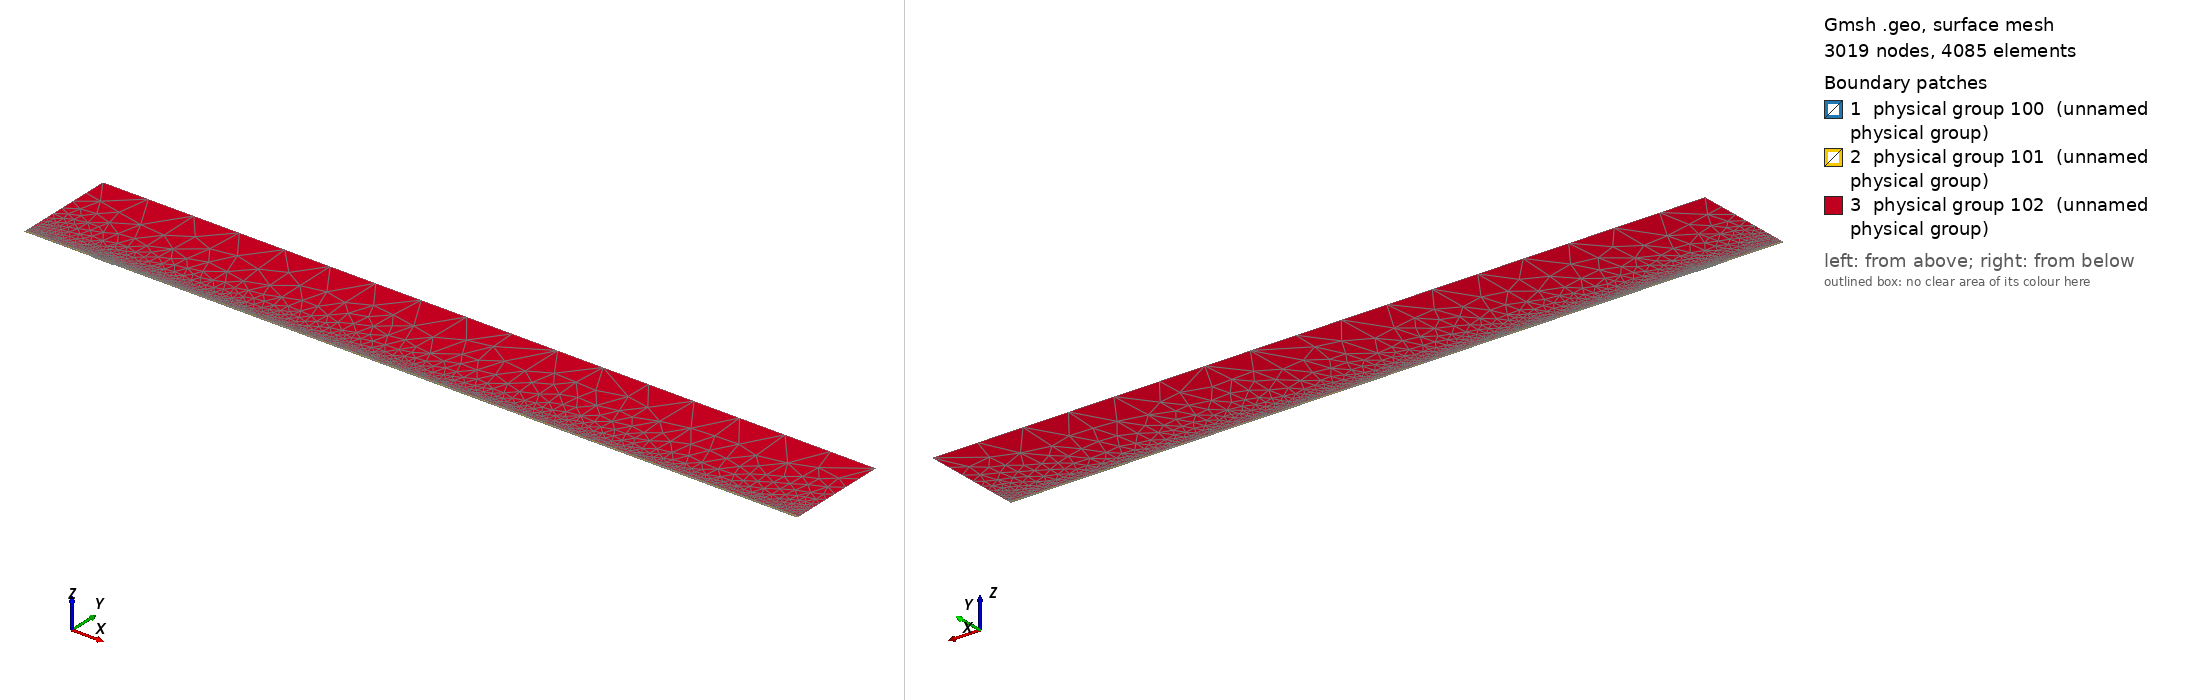

Gmsh geometry script, surface-meshed: 3019 nodes, 4085 surface elements. Boundary patches (legend numbers): 1 physical group 100 (unnamed physical group), 2 physical group 101 (unnamed physical group), 3 physical group 102 (unnamed physical group). Left view from above one corner, right view from below the opposite corner. Legend entries are the model's physical surfaces. The drawing asked Gmsh for element sizes between 1% and 20% of the model's largest extent; the script's own settings can give other sizes.

=== mesh.geo (drawn) ===
// Macro parameters
deltaStar = 1;
D = 1 * deltaStar; // depth of the gap 
W = 31 * deltaStar; // width of the gap
r = 16; // length of non-constant quads upstream and downstream of the gap
s = 8; // length of non-constant quads left and right inside the gap
BL = 0.25 * deltaStar; // height of the second layer of quad elements
BL_upper = 3.5 * deltaStar; // height of the third layer of quad elements
x0 = 100 * deltaStar; // x distance from inflow to gap
lengthOutflow = 1000 * deltaStar; // length after the gap
x3 = W + lengthOutflow; // last point of the domain
height = 150 * deltaStar; // height of the triangular region
triagHeightRegion_inflow = height - BL - BL_upper; // height of the triangular region

// Micro parameters
dx = 0.2; // dx of square elements near the leading and trailing edge of the gap (most resolution-demanding points in the domain)
dy = 1.25 * dx; 
size_triag_v_top = 64; // size of the elements in the upper triangular region

// All the value below are between 0 and 1. =1  means the elements are all equal in size. Avoid using values very close to 1, because we dividing by log(p) in the formula.
dy_in_v_right = 1.5; // heighest quad in the upper layer of quads, in the right part of the gap
dy_in_v_left = 1.75; // heighest quad in the upper layer of quads, in the left part of the gap

// fit (check the file scripts/fit_gmsh.py for more details)
p_in_v_left = 1.0335663036230878 - 1.0234149444433507/(W - 0.8098798097181781)^0.5991729377115732; // densitiy concentration of elements inside the gap, vertically, near the left wall.
p_in_v_right = 1.008073572191136 - 1.1471875292840257/(W - 1.2941255994826328)^0.7890392764815325; // densitiy concentration of elements inside the gap, vertically, near the right wall.
p_in_h_bottom = 0.9; // densitiy concentration of elements inside the gap, horizontally. 
p_in_h_top = 0.9; // densitiy concentration of elements inside the gap, horizontally. 

p_out_h = 0.5; // densitiy concentration of elements outside the gap, horizontally.
p_out_h_upper = 0.5; // densitiy concentration of elements outside the gap, horizontally on the upper layer of quads
p_out_v_inflow_dense = 0.8; // densitiy concentration of elements outside the gap, vertically, near the inflow and the gap
p_out_v_inflow_sparse = 0.99; // densitiy concentration of elements outside the gap, vertically, near the inflow and far from the gap
p_out_v_outflow_dense = 0.9; // densitiy concentration of elements outside the gap, vertically, near the outflow and the gap
p_out_v_outflow_sparse = 0.995; // densitiy concentration of elements outside the gap, vertically, near the outflow and far from the gap
p_triag_h_inflow = 0.8; // densitiy concentration of elements in the triangular region of the domain, horizontally.
p_triag_h_outflow = p_triag_h_inflow; // densitiy concentration of elements in the triangular region of the domain, horizontally.

enlarge_triag_inflow = 1.1; // heigher the value, larger the elements in the triangular region near the inflow
enlarge_triag_outflow = 1.1; // heigher the value, larger the elements in the triangular region near the outflow

// Automated parameters 
a_in_v_right = dx / (W / 2);
a_in_v_left = dx / (W / 2);
a_in_h_bottom = dy / (D / 2);
a_in_h_top = dx / (D / 2);
a_out_h = dx / BL;
a_out_v_inflow_dense = dx / r;
a_out_v_outflow_dense = dx / r;

// for the derivation of the formula, see file 20250123_gmshFormula.md in the docs folder
N_in_v_right = Ceil( Log (a_in_v_right / (1 - p_in_v_right + a_in_v_right * p_in_v_right)) / Log(p_in_v_right) );
N_in_v_left = Ceil( Log (a_in_v_left / (1 - p_in_v_left + a_in_v_left * p_in_v_left)) / Log(p_in_v_left) );
N_in_h_bottom = Ceil( Log (a_in_h_bottom / (1 - p_in_h_bottom + a_in_h_bottom * p_in_h_bottom)) / Log(p_in_h_bottom) );
N_in_h_top = Ceil( Log (a_in_h_top / (1 - p_in_h_top + a_in_h_top * p_in_h_top)) / Log(p_in_h_top) );
N_out_h = Ceil( Log (a_out_h / (1 - p_out_h + a_out_h * p_out_h)) / Log(p_out_h) ) + 1; // + 1 is to correct the fact that the distance is too small to properly approximate the dx length
N_out_v_inflow_dense = Ceil( Log (a_out_v_inflow_dense / (1 - p_out_v_inflow_dense + a_out_v_inflow_dense * p_out_v_inflow_dense)) / Log(p_out_v_inflow_dense) );
N_out_v_outflow_dense = Ceil( Log (a_out_v_outflow_dense / (1 - p_out_v_outflow_dense + a_out_v_outflow_dense * p_out_v_outflow_dense)) / Log(p_out_v_outflow_dense) );

p_for_a_out_v_inflow_sparse_computation = p_out_v_inflow_dense;
p_for_a_out_v_outflow_sparse_computation = (p_out_v_outflow_dense + p_out_v_outflow_dense) / 2;
a_out_v_inflow_sparse = r / (x0 - r) * (1 - p_for_a_out_v_inflow_sparse_computation) / (1 - p_for_a_out_v_inflow_sparse_computation^(N_out_v_inflow_dense + 1));
a_out_v_outflow_sparse = r / (lengthOutflow - r) * (1 - p_for_a_out_v_outflow_sparse_computation) / (1 - p_for_a_out_v_outflow_sparse_computation^(N_out_v_outflow_dense + 1));

N_out_v_inflow_sparse = Ceil( Log(a_out_v_inflow_sparse / (1 - p_out_v_inflow_sparse + a_out_v_inflow_sparse * p_out_v_inflow_sparse)) / Log(p_out_v_inflow_sparse) );
N_out_v_outflow_sparse = Ceil( Log(a_out_v_outflow_sparse / (1 - p_out_v_outflow_sparse + a_out_v_outflow_sparse * p_out_v_outflow_sparse)) / Log(p_out_v_outflow_sparse) );


// second layer of quads
a_out_h_upper = (BL) / (BL_upper) * (1 - p_out_h) / (1 - p_out_h^(N_out_h + 1));
N_out_h_upper = Ceil( Log(a_out_h_upper / (1 - p_out_h_upper + a_out_h_upper * p_out_h_upper)) / Log(p_out_h_upper) );

// ---------------------------
// for triangular region
// ---------------------------
a_triag_h_inflow = (BL_upper) / (triagHeightRegion_inflow) * (1 - p_out_h_upper) / (1 - p_out_h_upper^(N_out_h_upper + 1));
a_triag_h_outflow = a_triag_h_inflow;
N_triag_v_top = Ceil( (x3 + x0) / size_triag_v_top ); // we assume p_triag_v = 1, otherwise the formula is different
N_triag_h_inflow = Ceil( Log(a_triag_h_inflow / (1 - p_triag_h_inflow + a_triag_h_inflow * p_triag_h_inflow)) / Log(p_triag_h_inflow) );
N_triag_h_outflow = Ceil( Log(a_triag_h_outflow / (1 - p_triag_h_outflow + a_triag_h_outflow * p_triag_h_outflow)) / Log(p_triag_h_outflow) );
N_triag_h_inflow = Ceil( N_triag_h_inflow / enlarge_triag_inflow );
N_triag_h_outflow = Ceil( N_triag_h_outflow / enlarge_triag_outflow );

Point(1) = {-x0, 0, 0};
Point(2) = {0,0,0};
Point(3) = {0,-D,0};
Point(4) = {W,-D,0};
Point(5) = {W,0,0};
Point(6) = {x3,0,0};
Point(8) = {x3,height,0};
Point(7) = {x3,BL,0};
Point(9) = {-x0,height,0};
Point(10) = {-x0,BL,0};
Point(11) = {0,BL,0};
Point(12) = {W,BL,0};
Point(13) = {W/2,0,0};
Point(14) = {W/2,BL,0};
Point(15) = {0,-D/2,0};
Point(16) = {W/2,-D,0};
Point(17) = {W,-D/2,0};
Point(18) = {-r,0,0};
Point(19) = {-r,BL,0};
Point(20) = {W + r,0,0};
Point(21) = {W + r,BL,0};
Point(22) = {-x0,BL+BL_upper,0};
Point(23) = {-r,BL+BL_upper,0};
Point(24) = {W + r,BL+BL_upper,0};
Point(25) = {x3,BL+BL_upper,0};
Point(26) = {0,BL+BL_upper,0};
Point(27) = {W/2,BL+BL_upper,0};
Point(28) = {W,BL+BL_upper,0};

Line(1) = {1,18};
Line(2) = {2,15};
Line(3) = {3,16};
Line(4) = {4,17};
Line(5) = {5,20};
Line(6) = {6,7};
Line(7) = {7,25};
Line(8) = {8,9};
Line(9) = {9,22};
Line(10) = {10,19};
Line(11) = {10,1};
Line(12) = {11,14};
Line(13) = {12,21};
Line(14) = {2,13};
Line(15) = {15,3};
Line(16) = {16,4};
Line(17) = {17,5};
Line(18) = {13,5};
Line(19) = {14,12};
Line(20) = {18,2};
Line(21) = {20,6};
Line(22) = {21,7};
Line(23) = {19,11};
Line(24) = {22,10};
Line(25) = {25,8};
Line(26) = {25,24};
Line(27) = {22,23};
Line(30) = {23,26};
Line(31) = {26,27};
Line(32) = {27,28};
Line(33) = {28,24};

// outer quads
Curve Loop(1) = {5, 21, 6, -22, -13, -19, -12, -23, -10, 11, 1, 20, 14, 18};
Plane Surface(1) = {1};

// inside gap
Curve Loop(2) = {2, 15, 3, 16, 4, 17, -18, -14};
Plane Surface(2) = {2};

// triangular region
Curve Loop(3) = {-26, 25, 8, 9, 27, 30, 31,32,33};
Plane Surface(3) = {3};

// 3rd layer of quads
Curve Loop(4) = {-24, 27, 30, 31,32,33, -26,-7,-22,-13,-19,-12,-23,-10};

Plane Surface(4) = {4};


// This defines the surfaces that will be meshed with quad elements
Transfinite Surface {1} = {1, 6, 7, 10};
Transfinite Surface {2} = {3, 4, 5, 2}; // number '2' must match the number '2' of plane surface
Transfinite Surface {4} = {7, 25, 22, 10};

Transfinite Curve {18, 16, 19,32} = N_in_v_right Using Progression p_in_v_right;
Transfinite Curve {-14, -3, -12, -31} = N_in_v_left Using Progression p_in_v_left;

Transfinite Curve {15, -4} = N_in_h_bottom Using Progression p_in_h_bottom;
Transfinite Curve {-2, 17} = N_in_h_top Using Progression p_in_h_top;


Transfinite Curve {11, -6} = N_out_h Using Progression p_out_h;
Transfinite Curve {24, 28, 29, -7} = N_out_h_upper Using Progression p_out_h_upper;
Transfinite Curve {10, 1, 27} = N_out_v_inflow_sparse Using Progression p_out_v_inflow_sparse;
Transfinite Curve {20, 23, 30} = N_out_v_inflow_dense Using Progression p_out_v_inflow_dense;
Transfinite Curve {-21, -22, 26} = N_out_v_outflow_sparse Using Progression p_out_v_outflow_sparse;
Transfinite Curve {-5, -13,-33} = N_out_v_outflow_dense Using Progression p_out_v_outflow_dense;

Recombine Surface {1, 2, 4};

// for triangluar region
Transfinite Curve {8} = N_triag_v_top Using Progression 1;
Transfinite Curve {-25} = N_triag_h_outflow Using Progression p_triag_h_outflow;
Transfinite Curve {9} = N_triag_h_inflow Using Progression p_triag_h_inflow;


// defining boundary
Physical Curve(1) = {9,24,11}; // inlet
Physical Curve(2) = {7,25,6}; // outlet
Physical Curve(3) = {8}; // top
Physical Curve(4) = {1, 20, 2, 15, 3, 16, 4, 17, 5, 21}; // wall


Physical Surface(100) = {1};
Physical Surface(101) = {2, 4};
Physical Surface(102) = {3};
